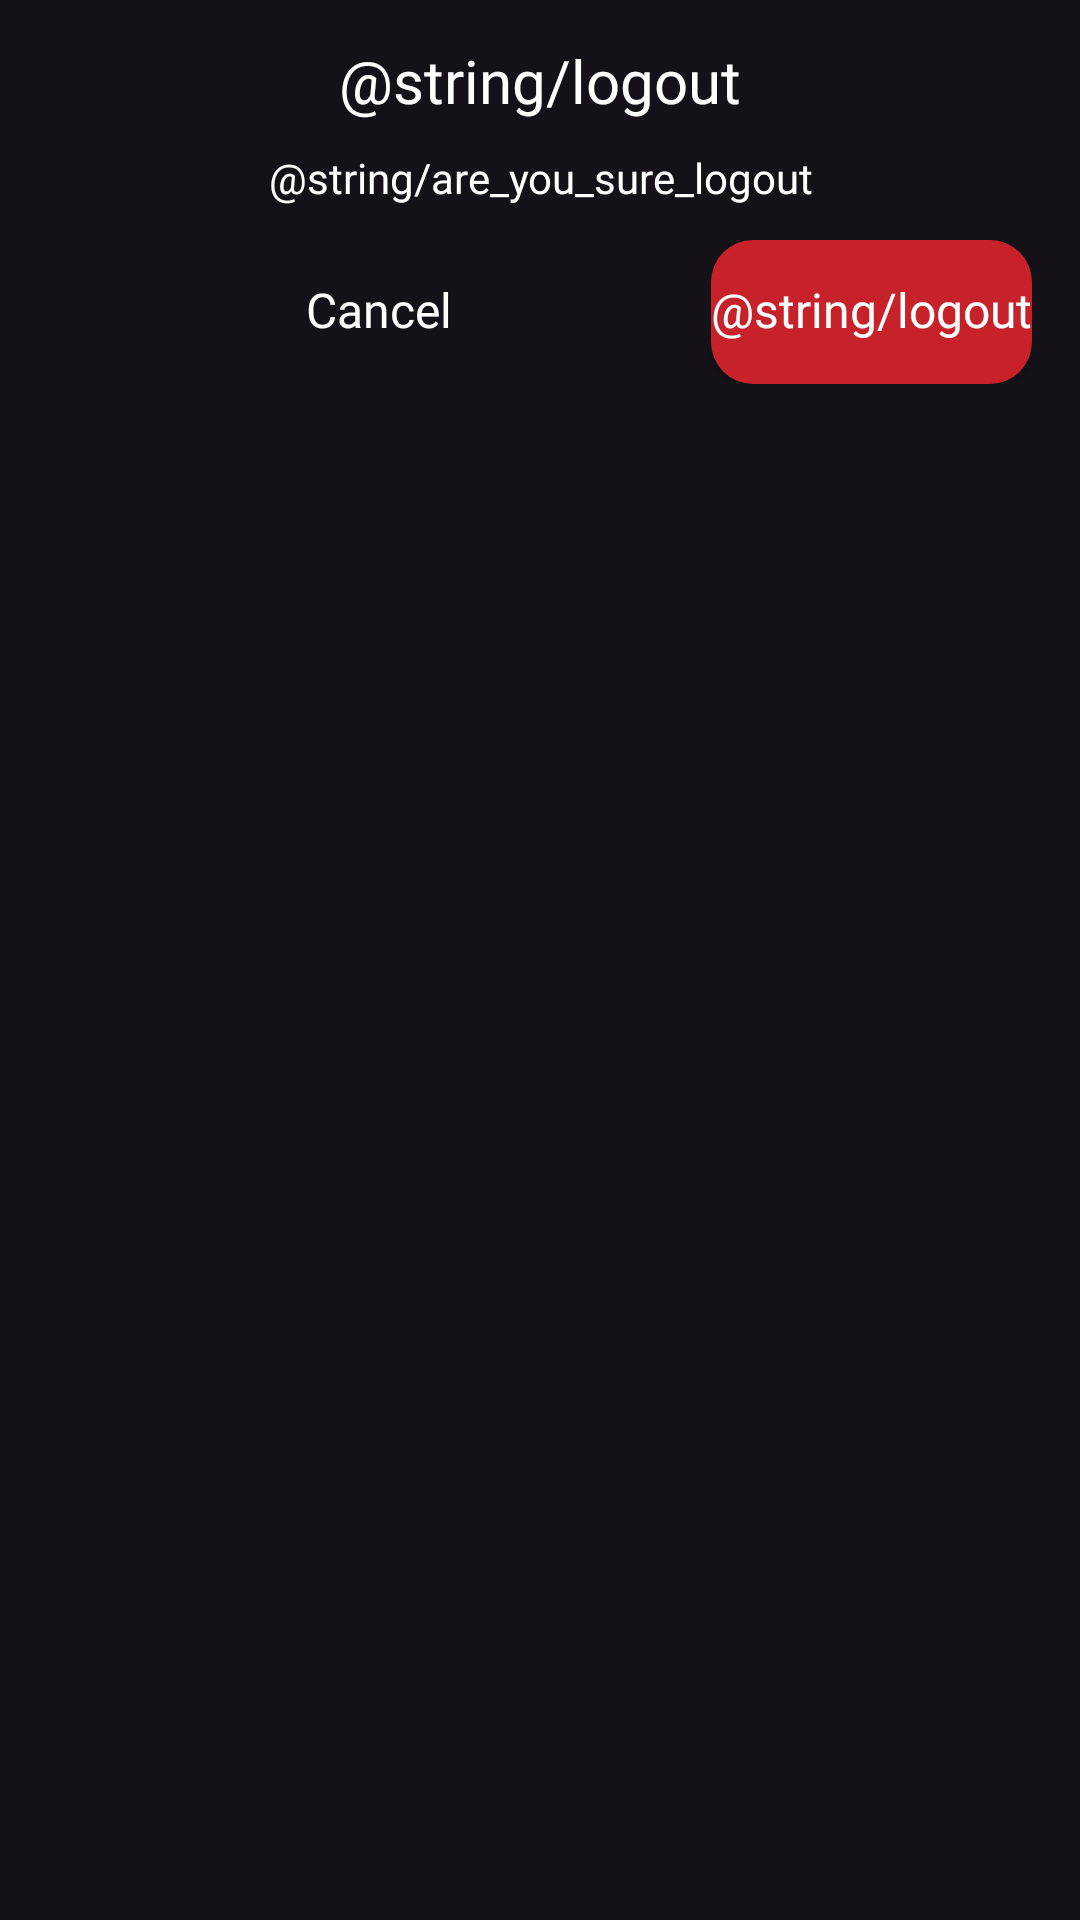

This screen was rendered from an Android layout file. Write that file and the resources it references.
<!-- AndroidManifest.xml: application theme Bliss -->
<!-- res/layout/custom_logout_dialog.xml -->
<?xml version="1.0" encoding="utf-8"?>
<LinearLayout
     xmlns:android="http://schemas.android.com/apk/res/android"
     xmlns:app="http://schemas.android.com/apk/res-auto"
     android:layout_height="wrap_content"
     android:layout_width="wrap_content"
     android:background="@android:color/transparent"
     android:padding="16dp"
     android:orientation="vertical">

    <TextView
         android:layout_height="wrap_content"
         android:layout_width="wrap_content"
         android:includeFontPadding="false"
         android:fontFamily="@font/poppins_medium"
         android:textSize="20sp"
         android:textColor="@android:color/white"
         android:text="@string/logout"
         android:layout_gravity="center_horizontal" />

    <TextView
         android:layout_height="wrap_content"
         android:layout_width="wrap_content"
         android:textAlignment="center"
         android:includeFontPadding="false"
         android:fontFamily="@font/poppins_regular"
         android:textColor="@android:color/white"
         android:layout_marginTop="12dp"
         android:layout_gravity="center_horizontal"
         android:text="@string/are_you_sure_logout" />

    <LinearLayout
         android:layout_height="wrap_content"
         android:layout_width="match_parent"
         android:orientation="horizontal"
         android:layout_marginTop="12dp">

        <Button
             android:layout_height="wrap_content"
             android:layout_width="wrap_content"
             android:background="@android:color/transparent"
             app:backgroundTint="@null"
             android:elevation="8dp"
             android:includeFontPadding="false"
             android:textSize="16sp"
             android:fontFamily="@font/poppins_medium"
             android:textAllCaps="false"
             android:textColor="@android:color/white"
             android:layout_weight="1"
             android:text="@string/cancel" />

        <Button
             android:layout_height="wrap_content"
             android:layout_width="wrap_content"
             android:background="@drawable/deactivate_account_button_background"
             app:backgroundTint="@null"
             android:elevation="8dp"
             android:includeFontPadding="false"
             android:textSize="16sp"
             android:fontFamily="@font/poppins_medium"
             android:textAllCaps="false"
             android:textColor="@android:color/white"
             android:text="@string/logout" />

    </LinearLayout>

</LinearLayout>
<!-- resources referenced by this layout -->
<resources>
  <!-- drawable deactivate_account_button_background (drawable) -->
  <?xml version="1.0" encoding="utf-8"?>
  <shape xmlns:android="http://schemas.android.com/apk/res/android"
      android:shape="rectangle">
  
      <solid android:color="#c72229" />
  
      <corners android:radius="14dp" />
  
  </shape>
  <string name="cancel">Cancel</string>
  <style name="Bliss" parent="Theme.Material3.Dark.NoActionBar">
      <item name="android:navigationBarColor">@android:color/transparent</item>
      <item name="android:statusBarColor">@android:color/transparent</item>
      <item name="android:forceDarkAllowed" tools:targetApi="29">false</item>
      <item name="android:windowContentTransitions">true</item>
    </style>
</resources>
